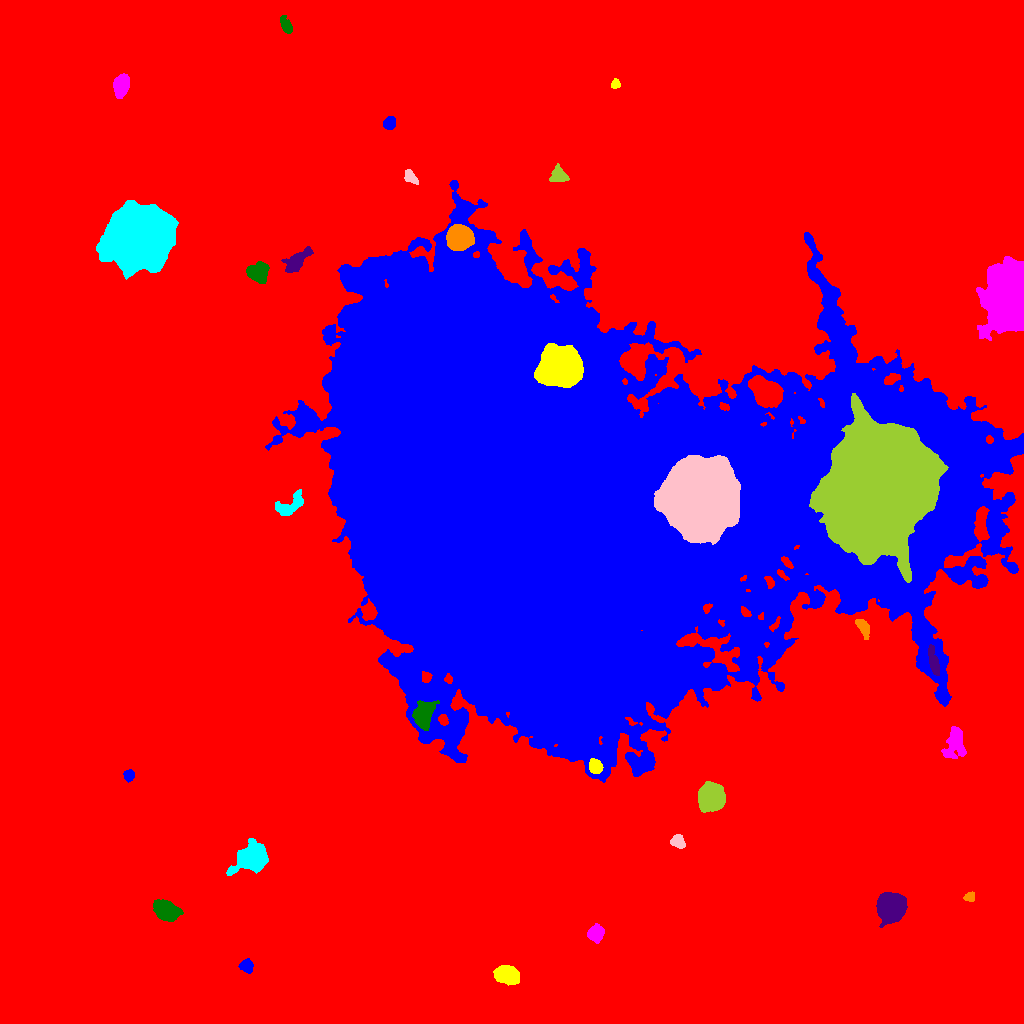

The file beside this chart, header and first rows:
ID, X, Y, A, B, theta, total_flux, mu_max, mu_median, mu_mean, R_fwhm, R_e, R10, R90, x_start, x_end, y_start, y_end, area, greylevel
0, 539.2, 500.9, 308.2, 291.6, -1.218, 3464934, 105.0, 3.0, 4.325, 11.06, 225.6, 80.11, 380.5, 0, 1023, 0, 1023, 801210, 4.325
1, 246.6, 57.51, 3.118, 2.888, -0.9658, 982.0, 14.0, 5.0, 5.952, 4.618, 3.827, 1.493, 6.077, 238, 253, 50, 65, 165, 18.95
2, 507, 48.72, 5.915, 3.897, -0.2827, 3821, 21.0, 9.0, 8.886, 7.001, 6.206, 2.459, 9.739, 493, 519, 38, 58, 430, 21.89
3, 596.1, 90.01, 3.896, 3.206, 0.72, 1731, 16.0, 6.0, 6.924, 5.836, 4.514, 1.871, 7.092, 587, 604, 80, 100, 250, 20.92
4, 165, 113.3, 5.928, 4.017, -0.5702, 5614, 30.0, 9.0, 11.62, 7.313, 6.103, 2.459, 9.95, 153, 183, 102, 124, 483, 24.62
5, 890.4, 115.8, 6.167, 5.812, 1.181, 27354, 104.0, 24.0, 33.52, 8.078, 7.421, 2.932, 12.54, 876, 907, 96, 131, 816, 45.52
6, 969.3, 126.5, 2.639, 2.22, 0.2944, 381.0, 7.0, 4.0, 3.928, 4.146, 3.09, 1.262, 4.754, 963, 974, 122, 132, 97, 16.93
7, 250.2, 165.9, 7.943, 5.442, 0.5994, 9195, 37.0, 7.0, 10.87, 7.442, 7.464, 2.932, 13.1, 226, 268, 148, 185, 846, 23.87
8, 677.9, 181.9, 3.568, 2.833, -0.7499, 965.0, 12.0, 6.0, 5.643, 5.323, 4.068, 1.596, 6.232, 670, 685, 175, 189, 171, 19.64
9, 711.1, 225.5, 5.612, 5.382, 1.411, 23031, 106.0, 22.0, 32.39, 7.378, 6.864, 2.706, 11.56, 698, 725, 211, 242, 711, 51.39
10, 528, 230.9, 15.82, 4.741, -0.7614, 2281, 8.0, 4.0, 3.919, 10.16, 8.156, 3.241, 12.3, 503, 555, 208, 255, 582, 20.92
11, 128.8, 248.1, 2.484, 2.195, 1.461, 472.0, 11.0, 3.5, 4.0, 3.568, 2.985, 1.128, 4.72, 123, 134, 241, 254, 118, 18.0
12, 595.1, 257.1, 3.401, 2.775, -1.101, 1972, 25.0, 10.0, 10.66, 4.886, 3.989, 1.596, 6.232, 589, 603, 250, 265, 185, 39.66
13, 954.6, 279.7, 9.015, 5.214, 1.382, 2196, 11.0, 4.0, 4.41, 6.58, 6.956, 2.585, 10.98, 941, 966, 265, 297, 498, 19.41
14, 423.2, 308.1, 6.475, 4.062, 1.327, 4604, 27.0, 8.0, 9.264, 6.457, 6.18, 2.394, 10.14, 412, 439, 293, 323, 497, 33.26
15, 933.5, 362, 7.924, 2.145, -1.347, 919.0, 7.0, 4.0, 3.691, 6.433, 5.232, 2.034, 7.939, 928, 939, 348, 379, 249, 30.69
16, 863.2, 395.9, 5.283, 2.408, -1.125, 1109, 12.0, 5.5, 5.658, 5.585, 4.442, 1.784, 6.864, 855, 869, 384, 404, 196, 24.66
17, 291, 518.8, 8.787, 4.172, 0.6999, 1398, 9.0, 3.0, 3.698, 5.726, 6.283, 2.394, 9.739, 275, 303, 508, 534, 378, 18.7
18, 700.3, 529.2, 16.69, 15.96, 1.045, 277209, 146.0, 37.0, 48.03, 22.47, 20.49, 8.195, 33.72, 654, 740, 479, 568, 5771, 109
19, 879, 538.4, 26.13, 21.46, 1.369, 695198, 180.0, 31.0, 50.39, 29.81, 27.82, 11.53, 49.86, 809, 948, 441, 630, 13796, 106.4
20, 766.8, 629.9, 6.935, 5.104, -0.6877, 23876, 98.0, 21.0, 29.66, 7.653, 7.181, 2.821, 12.28, 748, 783, 616, 648, 805, 59.66
21, 560.2, 518.7, 139, 99.63, -0.1643, 6654316, 170.0, 24.0, 31.88, 57.37, 121.1, 45.16, 205.6, 265, 1023, 241, 843, 208706, 42.88
22, 560.1, 655.5, 8.879, 8.286, -0.4563, 77159, 143.0, 32.0, 45.15, 11.6, 10.56, 4.222, 17.92, 534, 583, 636, 680, 1709, 125.1
23, 1012, 726.6, 12.53, 8.785, 1.492, 104559, 231.0, 15.0, 36.04, 8.956, 10.3, 3.868, 21, 976, 1023, 683, 767, 2901, 50.04
24, 257.6, 750.7, 4.928, 4.472, 0.03471, 1905, 12.0, 5.0, 5.026, 6.887, 5.781, 2.326, 9.253, 246, 269, 740, 762, 379, 18.03
25, 296.6, 762.9, 8.542, 3.459, 0.7183, 1264, 7.0, 3.0, 3.249, 7.313, 6.482, 2.523, 9.885, 281, 313, 751, 777, 389, 16.25
26, 459.4, 786.2, 5.328, 5.096, -0.4492, 22005, 111.0, 27.0, 35.55, 6.956, 6.58, 2.585, 10.9, 446, 474, 773, 799, 619, 66.55
27, 139.5, 786.4, 13.11, 12.61, 0.4139, 205164, 243.0, 30.0, 47.27, 11.49, 14.92, 5.262, 28.02, 96, 178, 744, 823, 4340, 59.27
28, 410.1, 846.8, 3.992, 2.121, -0.8675, 473.0, 8.0, 3.0, 3.132, 4.442, 3.568, 1.382, 5.67, 404, 418, 839, 854, 151, 18.13
29, 558.3, 848.1, 3.904, 3.43, -0.398, 1187, 13.0, 5.0, 5.139, 5.046, 4.442, 1.693, 7.047, 549, 569, 842, 860, 231, 20.14
30, 203.8, 864.4, 3.753, 2.461, 0.1206, 789.0, 11.0, 4.0, 4.901, 4.26, 3.785, 1.493, 6.05, 194, 211, 859, 870, 161, 17.9
31, 389.3, 900.6, 2.994, 2.417, 0.8086, 766.0, 13.0, 5.0, 5.073, 4.029, 3.432, 1.382, 5.441, 383, 395, 894, 907, 151, 21.07
32, 615.5, 939.4, 2.263, 2.079, 1.078, 381.0, 10.0, 5.0, 4.59, 3.656, 2.821, 0.9772, 4.297, 611, 620, 935, 945, 83, 17.59
33, 121, 938.5, 4.976, 3.311, 1.353, 5051, 39.0, 13.0, 15.17, 5.781, 5.109, 2.034, 8.387, 113, 129, 925, 950, 333, 27.17
34, 286.1, 998.1, 4.199, 2.118, -1.039, 573.0, 8.0, 3.0, 3.391, 4.853, 3.742, 1.493, 5.917, 280, 292, 990, 1008, 169, 18.39
